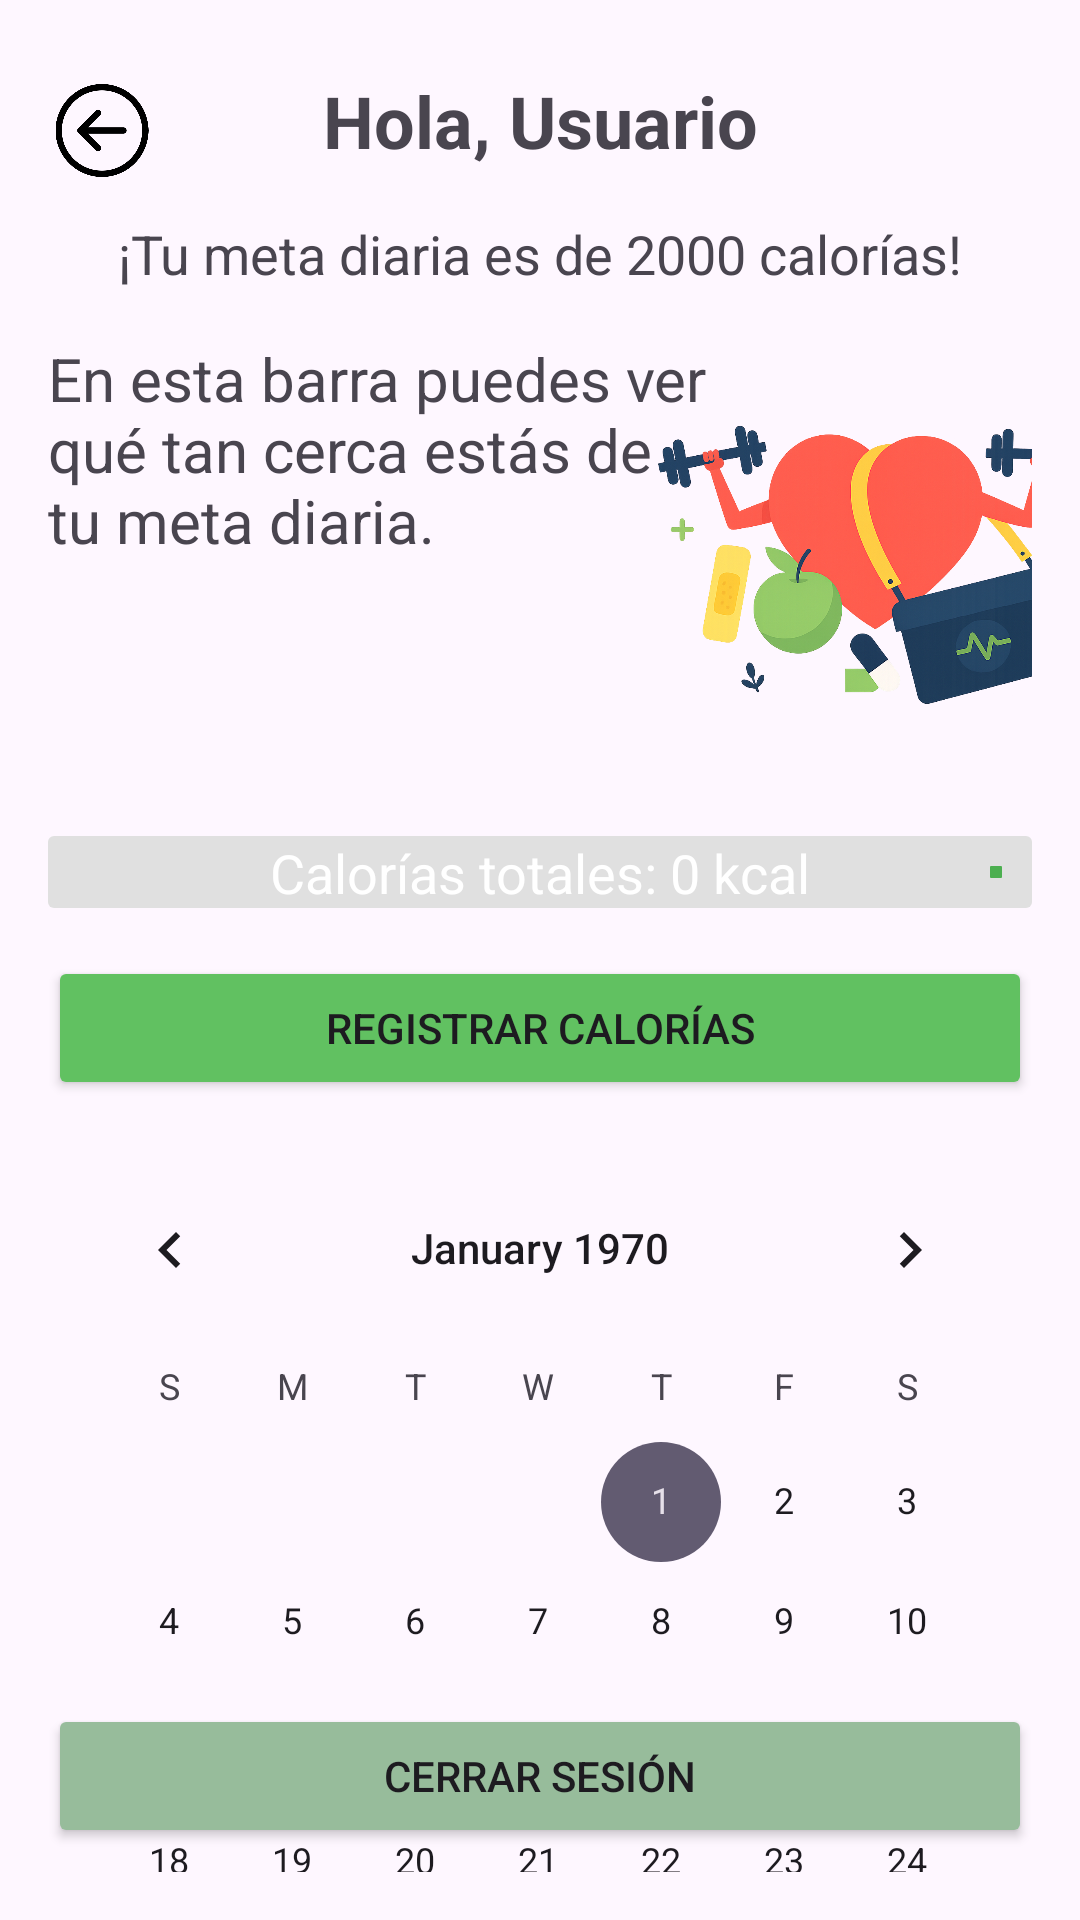

Reconstruct the res/layout file that produces this screen, plus the resources it refers to.
<!-- AndroidManifest.xml: application theme Theme.Vitality3 -->
<!-- res/layout/activity_diario.xml -->
<?xml version="1.0" encoding="utf-8"?>
<androidx.constraintlayout.widget.ConstraintLayout
    xmlns:android="http://schemas.android.com/apk/res/android"
    xmlns:app="http://schemas.android.com/apk/res-auto"
    xmlns:tools="http://android.com/tools"
    android:layout_width="match_parent"
    android:layout_height="match_parent"
    android:padding="16dp"
    tools:context=".diarioActivity">

    <TextView
        android:id="@+id/tvWelcome"
        android:layout_width="wrap_content"
        android:layout_height="wrap_content"
        android:text="Hola, Usuario"
        android:textSize="24sp"
        android:textStyle="bold"
        android:layout_marginTop="8dp"
        app:layout_constraintEnd_toEndOf="parent"
        app:layout_constraintStart_toStartOf="parent"
        app:layout_constraintTop_toTopOf="parent" />

    <TextView
        android:id="@+id/tvGoalMessage"
        android:layout_width="0dp"
        android:layout_height="wrap_content"
        android:layout_marginTop="16dp"
        android:text="¡Tu meta diaria es de 2000 calorías!"
        android:textAlignment="center"
        android:textSize="18sp"
        app:layout_constraintEnd_toEndOf="parent"
        app:layout_constraintStart_toStartOf="parent"
        app:layout_constraintTop_toBottomOf="@+id/tvWelcome" />

    <TextView
        android:id="@+id/tvGoalExplanation"
        android:layout_width="223dp"
        android:layout_height="119dp"
        android:layout_marginTop="16dp"
        android:text="En esta barra puedes ver qué tan cerca estás de tu meta diaria."
        android:textSize="20sp"
        app:layout_constraintStart_toStartOf="parent"
        app:layout_constraintTop_toBottomOf="@+id/tvGoalMessage" />

    <ImageView
        android:id="@+id/imageView3"
        android:layout_width="150dp"
        android:layout_height="150dp"
        android:scaleType="fitCenter"
        app:layout_constraintEnd_toEndOf="parent"
        app:layout_constraintStart_toEndOf="@+id/tvGoalExplanation"
        app:layout_constraintTop_toTopOf="@+id/tvGoalExplanation"
        app:srcCompat="@drawable/corazonhome__2_" />


    <com.google.android.material.progressindicator.LinearProgressIndicator
        android:id="@+id/progressCalorias"
        android:layout_width="match_parent"
        android:layout_height="wrap_content"
        android:layout_marginTop="16dp"
        android:indeterminate="false"
        app:indicatorColor="#4CAF50"
        app:layout_constraintEnd_toEndOf="parent"
        app:layout_constraintStart_toStartOf="parent"
        app:layout_constraintTop_toBottomOf="@+id/imageView3"
        app:trackColor="#E0E0E0"
        app:trackThickness="24dp" />

    <TextView
        android:id="@+id/tvCaloriasTotales"
        android:layout_width="wrap_content"
        android:layout_height="wrap_content"
        android:text="Calorías totales: 0 kcal"
        android:textSize="18sp"
        android:textColor="@android:color/white"
        app:layout_constraintStart_toStartOf="@+id/progressCalorias"
        app:layout_constraintEnd_toEndOf="@+id/progressCalorias"
        app:layout_constraintTop_toTopOf="@+id/progressCalorias"
        app:layout_constraintBottom_toBottomOf="@+id/progressCalorias" />


    <Button
        android:id="@+id/btnCalorias"
        android:layout_width="match_parent"
        android:layout_height="wrap_content"
        android:layout_marginTop="16dp"
        android:backgroundTint="#61C161"
        android:text="Registrar Calorías"
        app:layout_constraintEnd_toEndOf="parent"
        app:layout_constraintStart_toStartOf="parent"
        app:layout_constraintTop_toBottomOf="@+id/progressCalorias" />

    <CalendarView
        android:id="@+id/calendarView"
        android:layout_width="0dp"
        android:layout_height="wrap_content"
        android:layout_marginTop="16dp"
        app:layout_constraintEnd_toEndOf="parent"
        app:layout_constraintStart_toStartOf="parent"
        app:layout_constraintTop_toBottomOf="@+id/btnCalorias" />

    <Button
        android:id="@+id/btnCerrarSesion"
        android:layout_width="match_parent"
        android:layout_height="wrap_content"
        android:backgroundTint="#97BC9B"
        android:text="Cerrar Sesión"
        android:layout_marginBottom="8dp"
        app:layout_constraintEnd_toEndOf="parent"
        app:layout_constraintStart_toStartOf="parent"
        app:layout_constraintBottom_toBottomOf="parent" />

    <ImageButton
        android:id="@+id/atras"
        android:layout_width="36dp"
        android:layout_height="31dp"
        android:layout_marginTop="12dp"
        android:adjustViewBounds="true"
        android:background="@null"
        android:scaleType="fitCenter"
        app:layout_constraintEnd_toEndOf="parent"
        app:layout_constraintHorizontal_bias="0.0"
        app:layout_constraintStart_toStartOf="parent"
        app:layout_constraintTop_toTopOf="parent"
        app:srcCompat="@drawable/back" />

</androidx.constraintlayout.widget.ConstraintLayout>
<!-- resources referenced by this layout -->
<resources>
  <!-- drawable back: png bitmap (drawable, 57154 bytes) -->
  <!-- drawable corazonhome__2_: png bitmap (drawable, 725592 bytes) -->
  <style name="Theme.Vitality3" parent="Base.Theme.Vitality3" />
  <style name="Base.Theme.Vitality3" parent="Theme.Material3.DayNight.NoActionBar">
          
          
      </style>
</resources>
